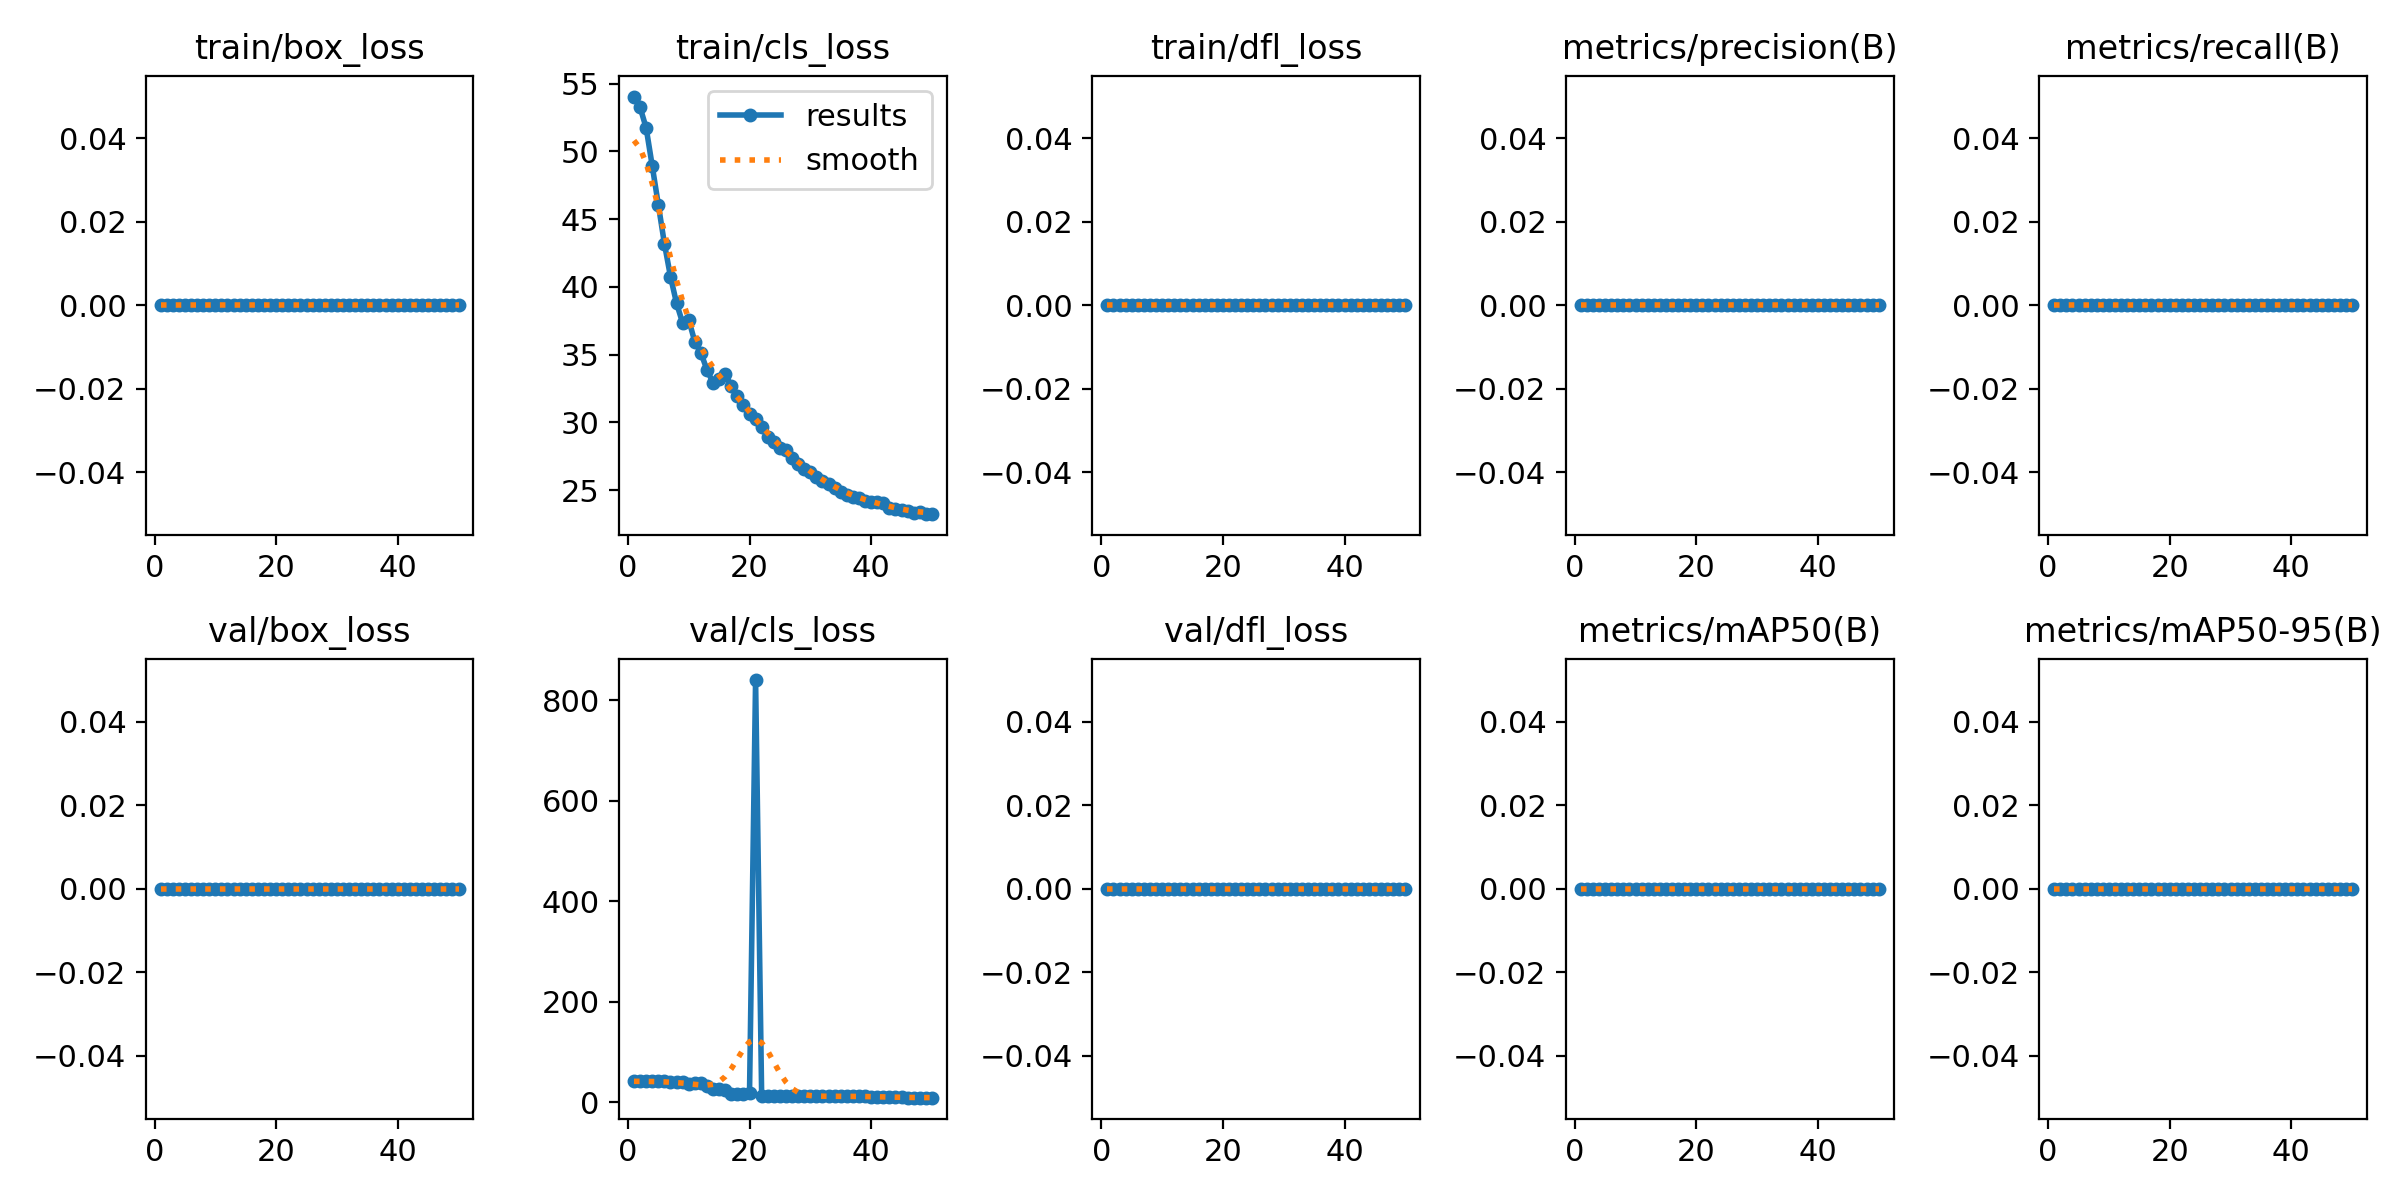

Data behind this chart, as committed beside it:
epoch, time, train/box_loss, train/cls_loss, train/dfl_loss, metrics/precision(B), metrics/recall(B), metrics/mAP50(B), metrics/mAP50-95(B), val/box_loss, val/cls_loss, val/dfl_loss, lr/pg0, lr/pg1, lr/pg2
1, 2.724, 0, 54.04, 0, 0, 0, 0, 0, 0, 41.34, 0, 0.0001, 0.0001, 0.0001
2, 3.636, 0, 53.26, 0, 0, 0, 0, 0, 0, 41.34, 0, 0.0002156, 0.0002156, 0.0002156
3, 4.413, 0, 51.73, 0, 0, 0, 0, 0, 0, 41.34, 0, 0.0003265, 0.0003265, 0.0003265
4, 5.152, 0, 48.93, 0, 0, 0, 0, 0, 0, 41.5, 0, 0.0004327, 0.0004327, 0.0004327
5, 5.947, 0, 46.07, 0, 0, 0, 0, 0, 0, 42.06, 0, 0.0005341, 0.0005341, 0.0005341
6, 6.726, 0, 43.2, 0, 0, 0, 0, 0, 0, 41.31, 0, 0.0006307, 0.0006307, 0.0006307
7, 7.485, 0, 40.77, 0, 0, 0, 0, 0, 0, 39.28, 0, 0.0007226, 0.0007226, 0.0007226
8, 8.224, 0, 38.79, 0, 0, 0, 0, 0, 0, 39.28, 0, 0.0008097, 0.0008097, 0.0008097
9, 9.038, 0, 37.34, 0, 0, 0, 0, 0, 0, 39.06, 0, 0.0008921, 0.0008921, 0.0008921
10, 9.837, 0, 37.58, 0, 0, 0, 0, 0, 0, 37, 0, 0.0009697, 0.0009697, 0.0009697
11, 10.55, 0, 35.96, 0, 0, 0, 0, 0, 0, 37.25, 0, 0.001043, 0.001043, 0.001043
12, 11.29, 0, 35.15, 0, 0, 0, 0, 0, 0, 38.12, 0, 0.001111, 0.001111, 0.001111
13, 10.74, 0, 33.88, 0, 0, 0, 0, 0, 0, 31.95, 0, 0.001174, 0.001174, 0.001174
14, 11.49, 0, 32.93, 0, 0, 0, 0, 0, 0, 25.52, 0, 0.001233, 0.001233, 0.001233
15, 12.23, 0, 33.22, 0, 0, 0, 0, 0, 0, 25.52, 0, 0.001287, 0.001287, 0.001287
16, 12.97, 0, 33.58, 0, 0, 0, 0, 0, 0, 24.98, 0, 0.001336, 0.001336, 0.001336
17, 13.71, 0, 32.68, 0, 0, 0, 0, 0, 0, 16.25, 0, 0.001366, 0.001366, 0.001366
18, 14.44, 0, 31.99, 0, 0, 0, 0, 0, 0, 16.77, 0, 0.001327, 0.001327, 0.001327
19, 15.19, 0, 31.28, 0, 0, 0, 0, 0, 0, 16.77, 0, 0.001287, 0.001287, 0.001287
20, 16.06, 0, 30.63, 0, 0, 0, 0, 0, 0, 17.12, 0, 0.001248, 0.001248, 0.001248
21, 16.92, 0, 30.27, 0, 0, 0, 0, 0, 0, 840, 0, 0.001208, 0.001208, 0.001208
22, 17.76, 0, 29.66, 0, 0, 0, 0, 0, 0, 11.83, 0, 0.001168, 0.001168, 0.001168
23, 18.62, 0, 28.94, 0, 0, 0, 0, 0, 0, 11.83, 0, 0.001129, 0.001129, 0.001129
24, 19.46, 0, 28.52, 0, 0, 0, 0, 0, 0, 13.1, 0, 0.001089, 0.001089, 0.001089
25, 20.31, 0, 28.12, 0, 0, 0, 0, 0, 0, 12.11, 0, 0.00105, 0.00105, 0.00105
26, 21.26, 0, 27.94, 0, 0, 0, 0, 0, 0, 12.29, 0, 0.00101, 0.00101, 0.00101
27, 22.14, 0, 27.4, 0, 0, 0, 0, 0, 0, 12.29, 0, 0.0009704, 0.0009704, 0.0009704
28, 23.1, 0, 26.92, 0, 0, 0, 0, 0, 0, 12.32, 0, 0.0009308, 0.0009308, 0.0009308
29, 24.01, 0, 26.59, 0, 0, 0, 0, 0, 0, 11.91, 0, 0.0008912, 0.0008912, 0.0008912
30, 24.95, 0, 26.37, 0, 0, 0, 0, 0, 0, 11.45, 0, 0.0008516, 0.0008516, 0.0008516
31, 25.86, 0, 26, 0, 0, 0, 0, 0, 0, 11.45, 0, 0.000812, 0.000812, 0.000812
32, 26.69, 0, 25.69, 0, 0, 0, 0, 0, 0, 11.3, 0, 0.0007724, 0.0007724, 0.0007724
33, 27.56, 0, 25.47, 0, 0, 0, 0, 0, 0, 11.46, 0, 0.0007328, 0.0007328, 0.0007328
34, 28.42, 0, 25.18, 0, 0, 0, 0, 0, 0, 11.56, 0, 0.0006932, 0.0006932, 0.0006932
35, 29.29, 0, 24.86, 0, 0, 0, 0, 0, 0, 11.56, 0, 0.0006536, 0.0006536, 0.0006536
36, 30.25, 0, 24.68, 0, 0, 0, 0, 0, 0, 11.66, 0, 0.000614, 0.000614, 0.000614
37, 31.05, 0, 24.53, 0, 0, 0, 0, 0, 0, 11.59, 0, 0.0005744, 0.0005744, 0.0005744
38, 31.81, 0, 24.4, 0, 0, 0, 0, 0, 0, 11.33, 0, 0.0005348, 0.0005348, 0.0005348
39, 32.59, 0, 24.2, 0, 0, 0, 0, 0, 0, 11.33, 0, 0.0004952, 0.0004952, 0.0004952
40, 33.39, 0, 24.09, 0, 0, 0, 0, 0, 0, 11.07, 0, 0.0004556, 0.0004556, 0.0004556
41, 34.95, 0, 24.15, 0, 0, 0, 0, 0, 0, 10.69, 0, 0.000416, 0.000416, 0.000416
42, 35.94, 0, 24.04, 0, 0, 0, 0, 0, 0, 10.08, 0, 0.0003764, 0.0003764, 0.0003764
43, 36.75, 0, 23.67, 0, 0, 0, 0, 0, 0, 10.08, 0, 0.0003368, 0.0003368, 0.0003368
44, 37.61, 0, 23.58, 0, 0, 0, 0, 0, 0, 9.828, 0, 0.0002972, 0.0002972, 0.0002972
45, 38.49, 0, 23.58, 0, 0, 0, 0, 0, 0, 9.297, 0, 0.0002576, 0.0002576, 0.0002576
46, 39.44, 0, 23.49, 0, 0, 0, 0, 0, 0, 9.016, 0, 0.000218, 0.000218, 0.000218
47, 40.3, 0, 23.36, 0, 0, 0, 0, 0, 0, 9.016, 0, 0.0001784, 0.0001784, 0.0001784
48, 41.22, 0, 23.38, 0, 0, 0, 0, 0, 0, 8.875, 0, 0.0001388, 0.0001388, 0.0001388
49, 42.1, 0, 23.25, 0, 0, 0, 0, 0, 0, 8.812, 0, 9.92e-05, 9.92e-05, 9.92e-05
50, 41.69, 0, 23.23, 0, 0, 0, 0, 0, 0, 8.789, 0, 5.96e-05, 5.96e-05, 5.96e-05
